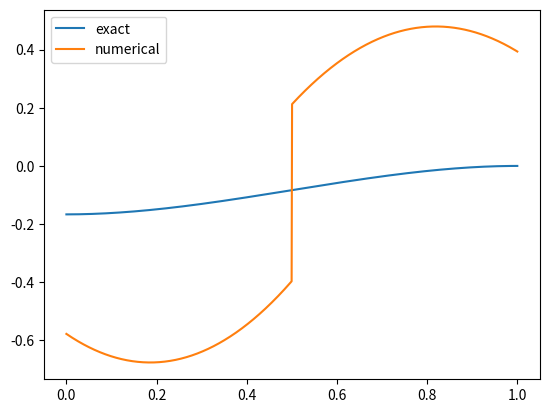

Python code for this plot:
import matplotlib.pyplot as plt
import numpy as np

def analytical(x, C, D):
    return 0.5*x*x - 1/3 * x**3 + C*x + D - C - 1/6

N = 2
C = 0
D = 0
h = 1/(2*N)

A = np.array([[13/12, -7/6, 1/6, 0,0,0], [-7/6, 4/3, -7/6,0,0,0], [1/6, -7/6, 13/12,0,0,0], [0,0,0,13/12, -7/6, 1/6], [0,0,0,-7/6, 4/3, -7/6], [0,0,0,1/6, -7/6, 13/12]]).reshape(6,6) * 4



b = np.array([3/(4*h) - (6*h+1)/(6*h*h) + 1/(4*h*h), 1/(4*h) - (2*h+1)/(6*h*h) + 1/(4*h*h), 1/(4*h) - (2*h+1)/(6*h*h) + 1/(4*h*h), (h-1)/(12*h*h), (3*h-1)/(12*h*h), (3*h-1)/(12*h*h)]).reshape(6,1)

print(b)

X = np.linalg.solve(A,b)
print(X)


def u(x):
    psi0 = (x-h)*(x-2*h)/(2*h*h)
    psi1 = -x*(x-2*h)/(h*h)
    psi2 = x*(x-h)/(2*h*h)

    psiNm2 = (x-1+h)*(x-1)/(2*h*h)
    psiNm1 = -(x-1+2*h)*(x-1)/(h*h)
    psiN = (x-1+2*h)*(x-1+h)/(2*h*h)
    if x <= 0.5:
        return X[0]*psi0 + X[1]*psi1 + X[2]*psi2
    else:
        return X[3]*psiNm2 + X[4]*psiNm1 + X[5]*psiN


u = np.vectorize(u)

x = np.linspace(0,1,1000)
plt.plot(x, analytical(x, C, D), label="exact")
plt.plot(x, u(x), label="numerical")
plt.legend()
plt.show()
